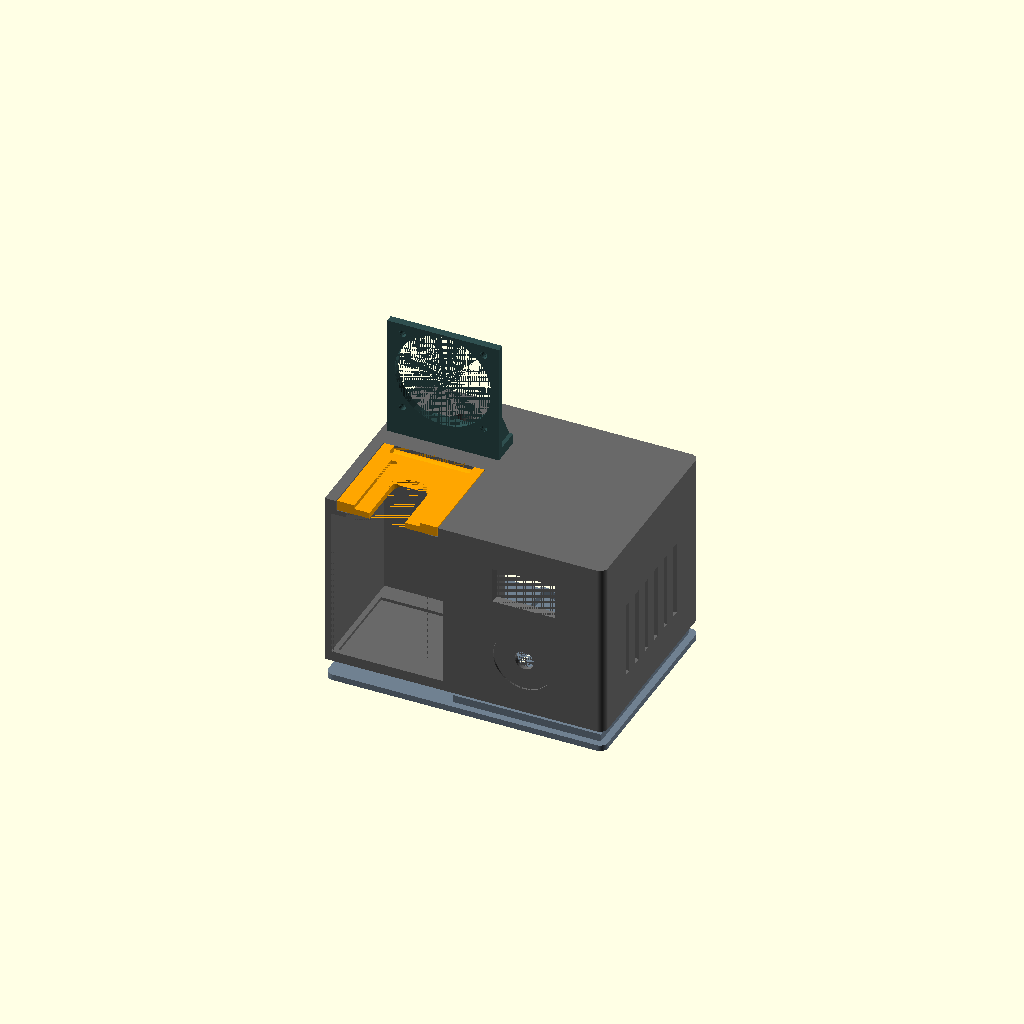
Cell 1: rendered with the file's own defaults.
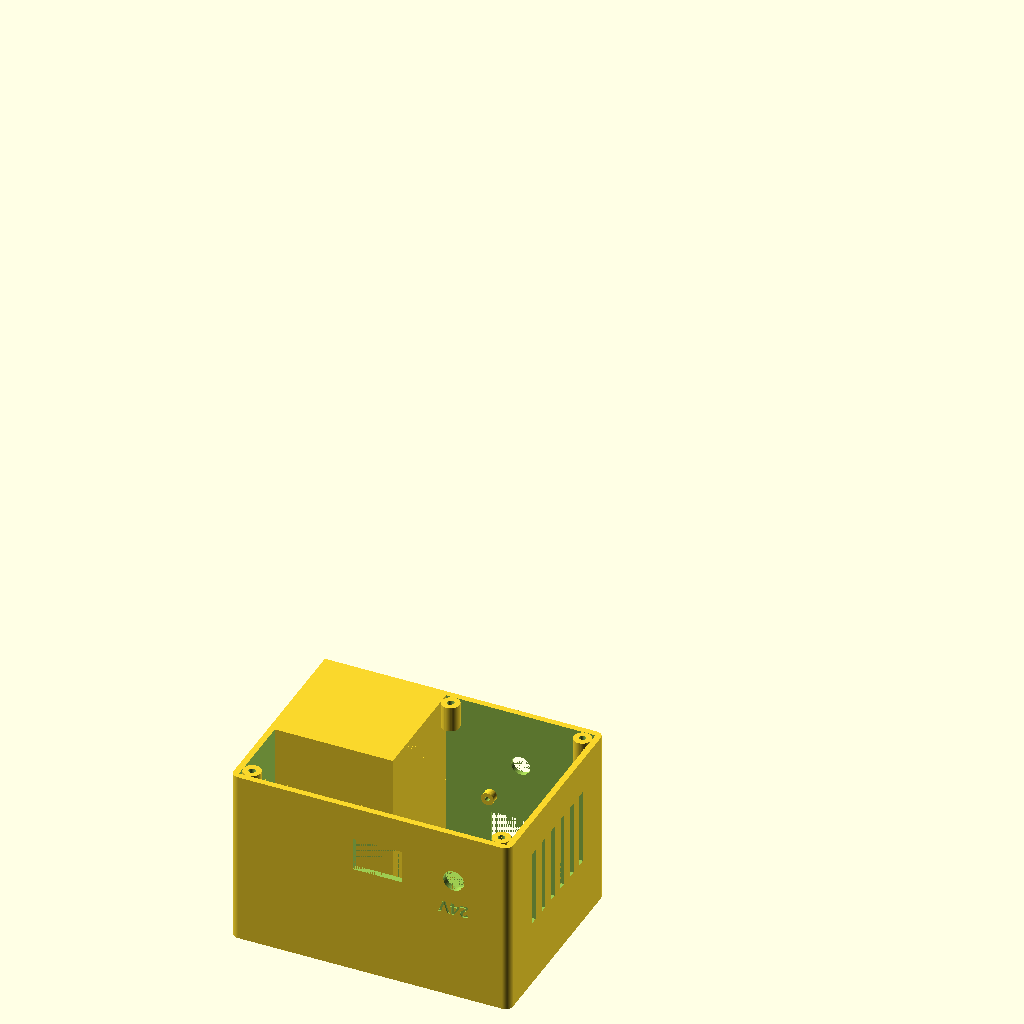
Cell 2 — part set to "body", the other parameters unchanged.
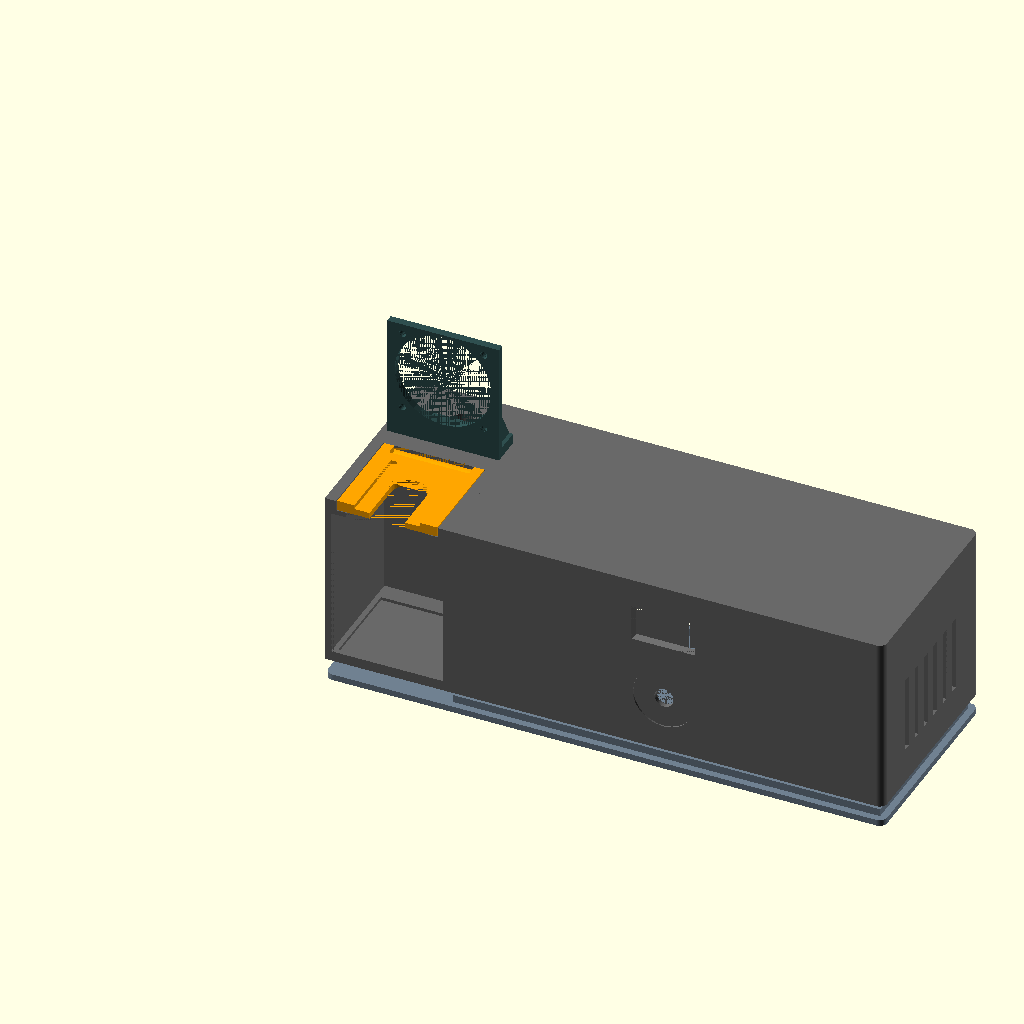
Cell 3: the same model with W = 220.
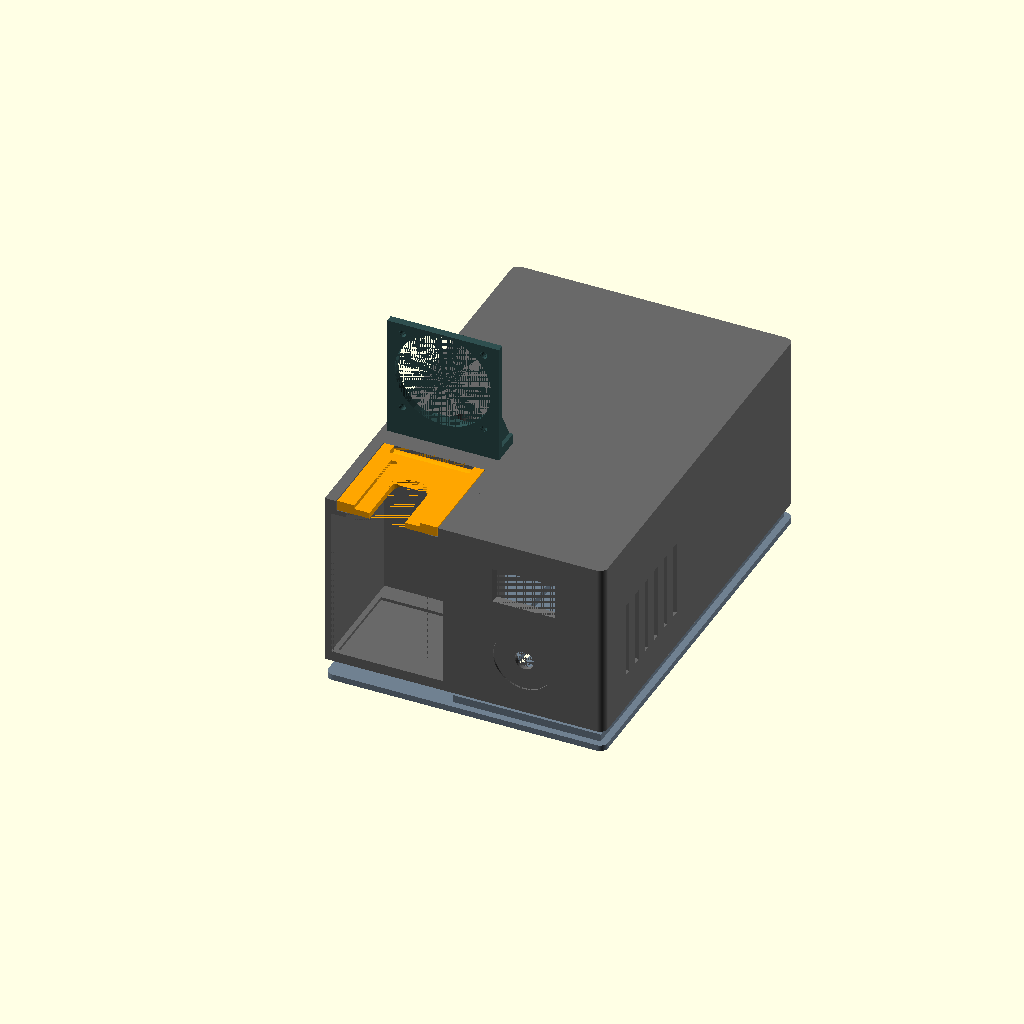
Cell 4: D = 160 (everything else at default).
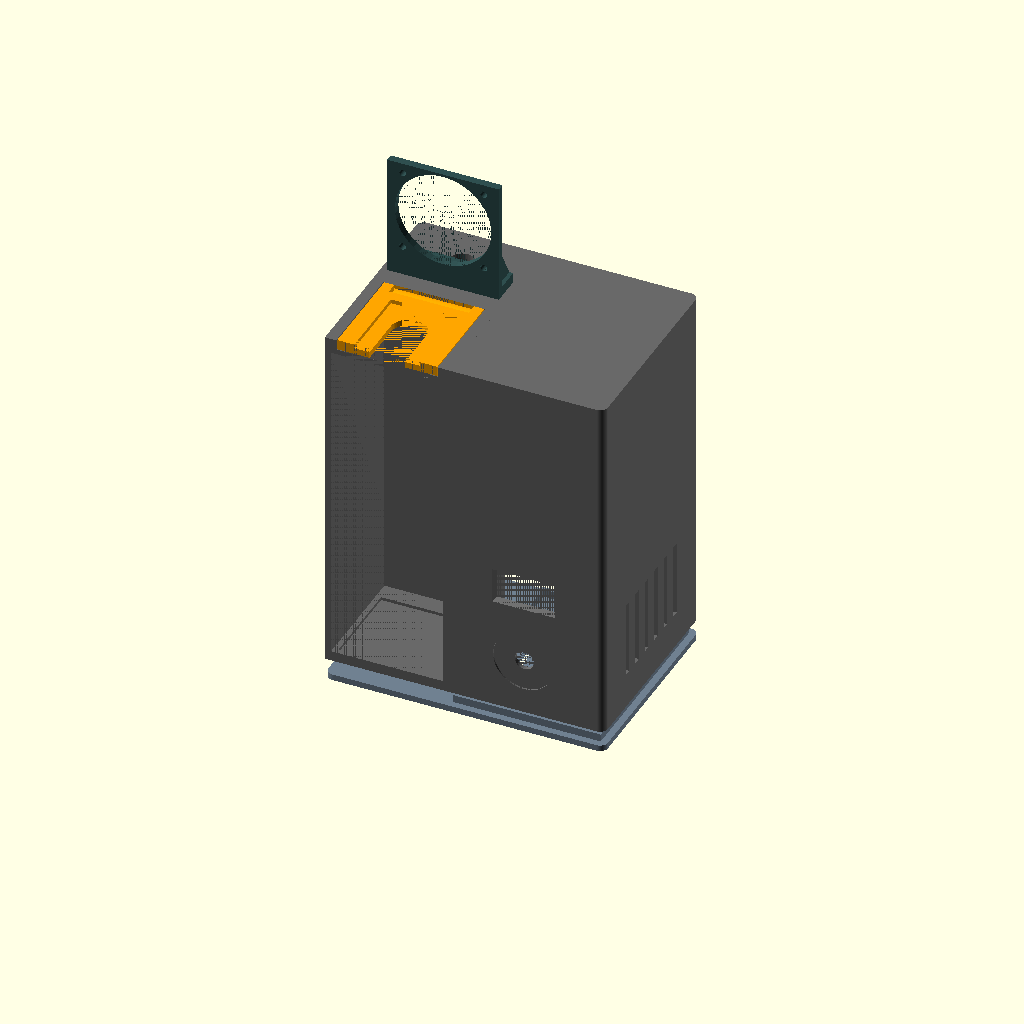
Cell 5: H = 140 (everything else at default).
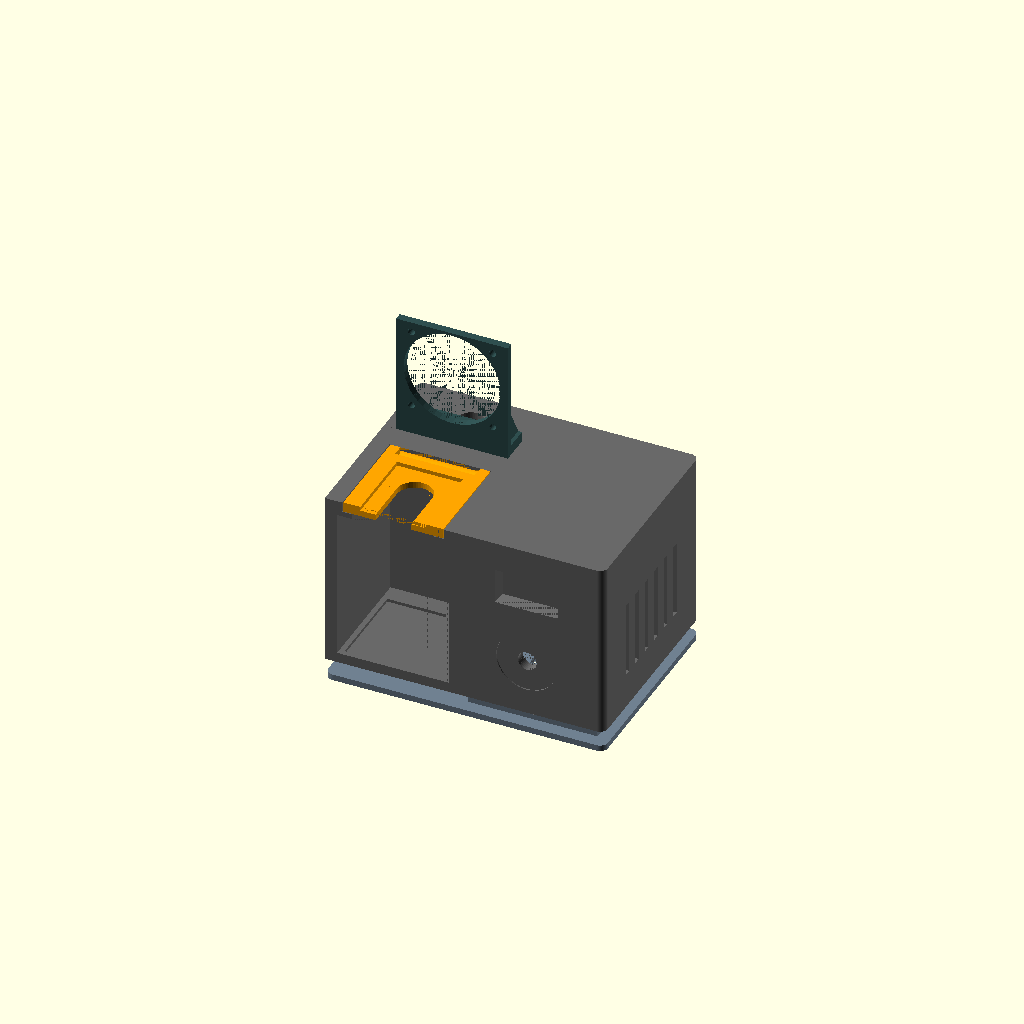
Cell 6 — wall set to 4.8, the other parameters unchanged.
All cells are drawn from one camera (rotation 55°, 0°, 25°, orthographic, colour scheme Cornfield), so only the parameter changes between them.
OpenSCAD source file hardware/enclosure.scad:
// =====================================================================
//  ColdPull Station — параметричний корпус (OpenSCAD)
//
//  Деталі (оберіть part і експортуйте STL: F6 → F7):
//    "body"    — корпус (друкувати ДОГОРИ ДНОМ, верхньою площиною на стіл)
//    "lid"     — нижня кришка з вентиляцією
//    "adapter" — змінна пластина під конкретний хотенд
//    "fan"     — кронштейн вентилятора 40 мм для радіатора хотенда
//    "all"     — збірка для перегляду
//
//  Матеріал: PETG / ABS / ASA. Адаптер — ASA/PC (поруч гарячий хотенд).
//  PLA не використовуйте.
// =====================================================================

part = "all";  // [all, body, lid, adapter, fan]

/* [Корпус] */
W      = 110;   // ширина (X)
D      = 80;    // глибина (Y)
H      = 70;    // висота (Z)
wall   = 2.4;
top_t  = 3;     // товщина верху над електронікою
floor_t = 4;    // товщина дна ніші

/* [Ніша для хотенда] */
bay_w  = 44;    // ширина ніші
bay_d  = 45;    // глибина ніші
roof_t = 6;     // товщина "даху" ніші (тут стоїть адаптер)
tray   = [40, 36, 1.2];  // поглиблення під силіконовий/PTFE килимок

/* [Гніздо адаптера] */
pocket   = [40, 40];  // гніздо під адаптер (відкрите спереду)
pocket_h = 4;         // глибина гнізда = товщина адаптера
thru_w   = 32;        // наскрізний проріз у даху

/* [Адаптер під хотенд — ВИМІРЯЙТЕ ШТАНГЕНЦИРКУЛЕМ] */
neck_w   = 14;   // ширина прорізу під шийку (між радіатором і нагрівачем)
hs_w     = 26;   // ширина основи радіатора
hs_d     = 26;   // глибина основи радіатора
hs_rec   = 1.6;  // глибина посадки радіатора в адаптер
hotend_y = 18;   // центр хотенда від переднього краю адаптера

/* [Передня панель] */
oled_win  = [25, 14];     // вікно під OLED 0.96"
oled_hole = [23.5, 23.8]; // відстань між отворами M2 модуля (перевірте!)
oled_z    = 50;
enc_d     = 7.5;          // отвір під вал енкодера KY-040
enc_z     = 22;

/* [Задня панель] */
jack_d    = 8.2;          // гніздо 5.5x2.1 під гайку M8
switch_sz = [19.4, 13.2]; // клавішний вимикач KCD1

/* [Кріплення] */
m3_tap  = 2.7;  // під саморіз/різьбу M3
m3_free = 3.4;
boss_d  = 7;
boss_h  = 10;

$fn = 48;
e = 0.01;

// ---------------------------------------------------------------------
elec_x0 = bay_w + 2 * wall;          // ліва межа відсіку електроніки
front_cx = (bay_w + wall + W) / 2;   // центр передньої панелі електроніки
bay_cx = wall + bay_w / 2;           // вісь хотенда
bay_h = H - floor_t - roof_t;

module rcube(s, r = 2) {  // куб із заокругленими вертикальними ребрами
  hull() for (x = [r, s[0] - r], y = [r, s[1] - r]) translate([x, y, 0]) cylinder(r = r, h = s[2]);
}

boss_pos = [
  [W - wall - boss_d / 2, wall + boss_d / 2],
  [W - wall - boss_d / 2, D - wall - boss_d / 2],
  [wall + boss_d / 2, D - wall - boss_d / 2],
  [elec_x0 + boss_d / 2, wall + boss_d / 2],
];

fan_screw_y = bay_d + wall + 6;
fan_screws = [[bay_cx - 14, fan_screw_y], [bay_cx + 14, fan_screw_y]];
cable_hole = [bay_cx, bay_d + wall + 16];

// ---------------------------------------------------------------------
module body() {
  difference() {
    union() {
      // оболонка
      difference() {
        rcube([W, D, H], 3);
        translate([wall, wall, -e]) cube([W - 2 * wall, D - 2 * wall, H - top_t + e]);
      }
      // суцільний блок ніші (з нього вирізаємо саму нішу)
      cube([bay_w + 2 * wall, bay_d + wall, H]);
      // бобишки під гвинти кришки
      for (p = boss_pos) translate([p[0], p[1], 0]) cylinder(d = boss_d, h = boss_h);
      // внутрішні ребра під модуль OLED (стійки)
      for (sx = [-1, 1], sz = [-1, 1])
        translate([front_cx + sx * oled_hole[0] / 2, wall, oled_z + sz * oled_hole[1] / 2])
          rotate([-90, 0, 0]) cylinder(d = 5, h = 3);
    }

    // ніша
    translate([wall, -e, floor_t]) cube([bay_w, bay_d + e, bay_h]);
    // поглиблення під килимок
    translate([bay_cx - tray[0] / 2, 2, floor_t - tray[2]]) cube([tray[0], tray[1], tray[2] + e]);

    // гніздо адаптера (відкрите спереду) + наскрізний проріз
    translate([bay_cx - pocket[0] / 2, -e, H - pocket_h]) cube([pocket[0], pocket[1] + e, pocket_h + e]);
    translate([bay_cx - thru_w / 2, -e, H - roof_t - e]) cube([thru_w, pocket[1] - 6, roof_t + 2 * e]);

    // кронштейн вентилятора і кабельний отвір
    for (p = fan_screws) translate([p[0], p[1], H - top_t - 1]) cylinder(d = m3_tap, h = top_t + 2);
    translate([cable_hole[0], cable_hole[1], H - top_t - 1]) cylinder(d = 10, h = top_t + 2);

    // отвори під гвинти кришки
    for (p = boss_pos) translate([p[0], p[1], -e]) cylinder(d = m3_tap, h = boss_h - 1);

    // --- передня панель ---
    // вікно OLED (з фаскою назовні)
    translate([front_cx, -e, oled_z + 1.5])
      hull() {
        translate([-oled_win[0] / 2, 0, -oled_win[1] / 2]) cube([oled_win[0], e, oled_win[1]]);
        translate([-oled_win[0] / 2 + 0.8, wall - 0.8, -oled_win[1] / 2 + 0.8]) cube([oled_win[0] - 1.6, 0.8 + e, oled_win[1] - 1.6]);
      }
    for (sx = [-1, 1], sz = [-1, 1])
      translate([front_cx + sx * oled_hole[0] / 2, wall - e, oled_z + sz * oled_hole[1] / 2])
        rotate([-90, 0, 0]) cylinder(d = 1.8, h = 4);
    // енкодер
    translate([front_cx, -e, enc_z]) rotate([-90, 0, 0]) cylinder(d = enc_d, h = wall + 2 * e);
    // заглиблення під ручку
    translate([front_cx, -e, enc_z]) rotate([-90, 0, 0]) cylinder(d = 24, h = 0.6);

    // --- задня панель ---
    translate([W - 22, D - wall - e, 20]) rotate([-90, 0, 0]) cylinder(d = jack_d, h = wall + 2 * e);
    translate([W - 52 - switch_sz[0] / 2, D - wall - e, 20 - switch_sz[1] / 2]) cube([switch_sz[0], wall + 2 * e, switch_sz[1]]);
    translate([W - 22, D - 0.6, 30]) rotate([90, 0, 180])
      linear_extrude(0.6 + e) text("24V", size = 5, halign = "center", font = "Liberation Sans:style=Bold");

    // --- вентиляційні щілини праворуч ---
    for (i = [0 : 5]) translate([W - wall - e, 18 + i * 8, 14]) cube([wall + 2 * e, 3, 30]);
  }
}

// ---------------------------------------------------------------------
module lid() {
  t = 2.4;
  difference() {
    union() {
      rcube([W, D, t], 3);
      // бортик, що заходить у корпус (тільки у відсіку електроніки)
      translate([elec_x0 + 0.3, wall + 0.3, t]) difference() {
        cube([W - wall - elec_x0 - 0.6, D - 2 * wall - 0.6, 3]);
        translate([1.6, 1.6, -e]) cube([W - wall - elec_x0 - 3.8, D - 2 * wall - 3.8, 3 + 2 * e]);
      }
    }
    for (p = boss_pos) translate([p[0], p[1], -e]) {
      cylinder(d = m3_free, h = 20);
      cylinder(d1 = 6.4, d2 = m3_free, h = 1.6);  // потай
    }
    // вентиляція
    for (i = [0 : 6]) translate([elec_x0 + 10 + i * 6.5, 16, -e]) cube([3, D - 32, t + 2 * e]);
    // гнізда під гумові ніжки 10 мм
    for (p = [[10, 10], [W - 10, 10], [10, D - 10], [W - 10, D - 10]])
      translate([p[0], p[1], -e]) cylinder(d = 10.5, h = 0.8);
  }
}

// ---------------------------------------------------------------------
module adapter() {
  c = 0.3;  // зазор у гнізді
  a = [pocket[0] - 2 * c, pocket[1] - c, pocket_h];
  difference() {
    translate([-a[0] / 2, 0, 0]) cube(a);
    // U-проріз під шийку хотенда, відкритий спереду
    hull() {
      translate([-neck_w / 2, -e, -e]) cube([neck_w, e, a[2] + 2 * e]);
      translate([0, hotend_y, -e]) cylinder(d = neck_w, h = a[2] + 2 * e);
    }
    // посадка під основу радіатора
    translate([-hs_w / 2, hotend_y - hs_d / 2, a[2] - hs_rec]) cube([hs_w, hs_d, hs_rec + e]);
    translate([-hs_w / 2, -e, a[2] - hs_rec]) cube([hs_w, hotend_y + e, hs_rec + e]);
    // виїмка для пальця, щоб легко вийняти
    translate([0, a[1] - 2, a[2]]) rotate([0, 90, 0]) cylinder(d = 5, h = a[0] - 8, center = true);
  }
}

// ---------------------------------------------------------------------
module fan_bracket() {
  fan = 40; hole = 32; plate = 3;
  difference() {
    union() {
      translate([-fan / 2 - 2, 0, 0]) cube([fan + 4, 12, 4]);                // основа
      translate([-fan / 2 - 2, 0, 0]) cube([fan + 4, plate, fan + 8]);       // панель
      for (sx = [-1, 1]) translate([sx * (fan / 2 - 1) - 1.5, 0, 0])          // ребра
        hull() { cube([3, 12, 4]); cube([3, plate, 20]); }
    }
    // отвір під потік і гвинти вентилятора
    translate([0, -e, 8 + fan / 2]) rotate([-90, 0, 0]) cylinder(d = fan - 2, h = plate + 2 * e);
    for (sx = [-1, 1], sz = [-1, 1])
      translate([sx * hole / 2, -e, 8 + fan / 2 + sz * hole / 2]) rotate([-90, 0, 0]) cylinder(d = m3_tap, h = plate + 2 * e);
    // кріплення до корпусу (координати збігаються з fan_screws)
    for (sx = [-1, 1]) translate([sx * 14, 6, -e]) cylinder(d = m3_free, h = 5);
  }
}

// ---------------------------------------------------------------------
if (part == "body") rotate([180, 0, 0]) body();       // друк догори дном
else if (part == "lid") lid();
else if (part == "adapter") adapter();
else if (part == "fan") fan_bracket();
else {
  color("DimGray") body();
  color("SlateGray") translate([0, 0, -2.4 - 6]) lid();
  color("Orange") translate([bay_cx, 0.3, H - pocket_h]) adapter();
  color("DarkSlateGray") translate([bay_cx, fan_screw_y - 6, H]) fan_bracket();
}
Parameter table extracted from the source (name, type, default, range or options):
part: string, default "all", options "all", "body", "lid", "adapter", "fan"
W: number, default 110
D: number, default 80
H: number, default 70
wall: number, default 2.4
top_t: number, default 3
floor_t: number, default 4
bay_w: number, default 44
bay_d: number, default 45
roof_t: number, default 6
tray: vector, default [40, 36, 1.2]
pocket: vector, default [40, 40]
pocket_h: number, default 4
thru_w: number, default 32
neck_w: number, default 14
hs_w: number, default 26
hs_d: number, default 26
hs_rec: number, default 1.6
hotend_y: number, default 18
oled_win: vector, default [25, 14]
oled_hole: vector, default [23.5, 23.8]
oled_z: number, default 50
enc_d: number, default 7.5
enc_z: number, default 22
jack_d: number, default 8.2
switch_sz: vector, default [19.4, 13.2]
m3_tap: number, default 2.7
m3_free: number, default 3.4
boss_d: number, default 7
boss_h: number, default 10
e: number, default 0.01
